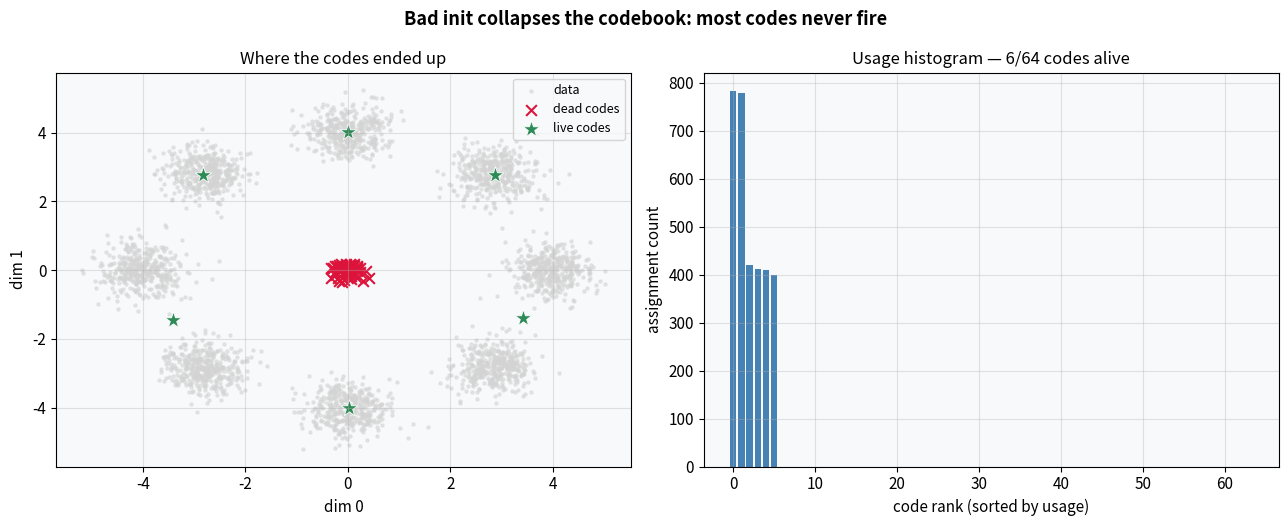
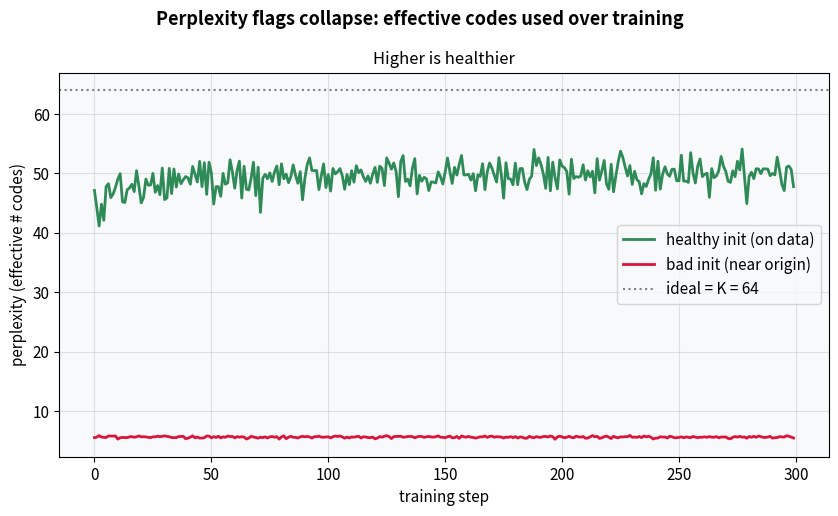
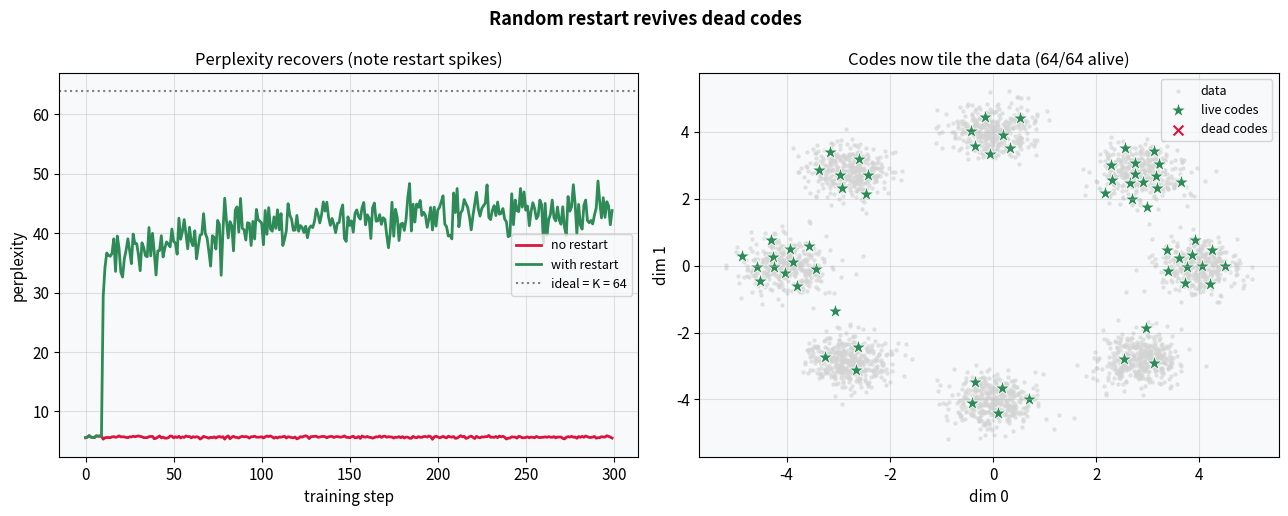
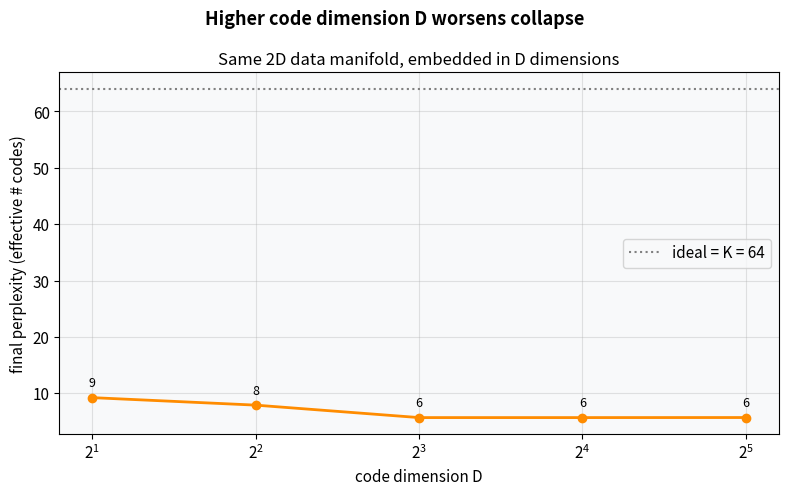

The matplotlib source for these figures, in order:
import numpy as np
import matplotlib.pyplot as plt
import warnings
warnings.filterwarnings('ignore')

np.random.seed(42)
plt.rcParams.update({
    'figure.dpi': 110,
    'font.size': 11,
    'axes.titlesize': 12,
    'axes.labelsize': 11,
    'figure.facecolor': 'white',
    'axes.facecolor': '#f8f9fa',
    'axes.grid': True,
    'grid.alpha': 0.35,
})


def assign(batch, codebook):
    d2 = ((batch[:, None, :] - codebook[None, :, :]) ** 2).sum(-1)
    return d2.argmin(1)


def perplexity(counts):
    """Effective number of codes used = exp(entropy of usage distribution)."""
    p = counts / max(counts.sum(), 1)
    p = p[p > 0]
    return float(np.exp(-(p * np.log(p)).sum()))


def make_blobs(n_per=400, seed=0):
    rng = np.random.default_rng(seed)
    centres = 4.0 * np.array([[np.cos(a), np.sin(a)] for a in np.linspace(0, 2 * np.pi, 8, endpoint=False)])
    return np.concatenate([c + 0.4 * rng.standard_normal((n_per, 2)) for c in centres])


print('Setup complete.')

rng = np.random.default_rng(1)
data = make_blobs(seed=1)
K = 64


def train_vq(data, codebook, steps=300, gamma=0.99, bs=256,
             restart=False, threshold=1.0, window=10, seed=0):
    rng = np.random.default_rng(seed)
    K, D = codebook.shape
    codebook = codebook.copy()
    N = np.ones(K)
    M = codebook.copy()
    ppl_hist, recent = [], np.zeros(K)
    for step in range(steps):
        batch = data[rng.integers(0, len(data), bs)]
        a = assign(batch, codebook)
        counts = np.bincount(a, minlength=K)
        ppl_hist.append(perplexity(counts))
        # EMA update
        sums = np.zeros((K, D))
        np.add.at(sums, a, batch)
        N = gamma * N + (1 - gamma) * counts
        M = gamma * M + (1 - gamma) * sums
        eps = 1e-5
        N_s = (N + eps) / (N.sum() + K * eps) * N.sum()
        codebook = M / N_s[:, None]
        # random restart of dead codes
        recent += counts
        if restart and (step + 1) % window == 0:
            dead = np.where(recent < threshold)[0]
            if len(dead):
                picks = batch[rng.integers(0, len(batch), len(dead))]
                codebook[dead] = picks
                M[dead] = picks
                N[dead] = 1.0
            recent[:] = 0
    final_counts = np.bincount(assign(data, codebook), minlength=K)
    return codebook, np.array(ppl_hist), final_counts


bad_init = 0.2 * rng.standard_normal((K, 2))   # all codes near origin
cb_bad, ppl_bad, counts_bad = train_vq(data, bad_init, restart=False, seed=2)
print(f'codes used: {(counts_bad > 0).sum()}/{K}   |   final perplexity: {perplexity(counts_bad):.1f}')

fig, axes = plt.subplots(1, 2, figsize=(13, 5.3))
fig.suptitle('Bad init collapses the codebook: most codes never fire', fontsize=13, fontweight='bold')

ax = axes[0]
ax.scatter(data[:, 0], data[:, 1], s=5, color='lightgray', alpha=0.5, label='data')
alive = counts_bad > 0
ax.scatter(cb_bad[~alive, 0], cb_bad[~alive, 1], c='crimson', marker='x', s=60, label='dead codes')
ax.scatter(cb_bad[alive, 0], cb_bad[alive, 1], c='seagreen', marker='*', s=160,
           edgecolor='white', linewidth=0.6, label='live codes')
ax.set_xlabel('dim 0'); ax.set_ylabel('dim 1')
ax.set_title('Where the codes ended up')
ax.legend(loc='upper right', fontsize=9)

ax2 = axes[1]
ax2.bar(range(K), np.sort(counts_bad)[::-1], color='steelblue')
ax2.set_xlabel('code rank (sorted by usage)'); ax2.set_ylabel('assignment count')
ax2.set_title(f'Usage histogram — {(alive).sum()}/{K} codes alive')

plt.tight_layout()
plt.show()

good_init = data[rng.integers(0, len(data), K)]   # init codes ON data points
cb_good, ppl_good, counts_good = train_vq(data, good_init, restart=False, seed=3)
print(f'healthy: {(counts_good > 0).sum()}/{K} codes used, perplexity {perplexity(counts_good):.1f}')
print(f'collapsed: {(counts_bad > 0).sum()}/{K} codes used, perplexity {perplexity(counts_bad):.1f}')

fig, ax = plt.subplots(figsize=(8.5, 5.2))
fig.suptitle('Perplexity flags collapse: effective codes used over training', fontsize=13, fontweight='bold')

ax.plot(ppl_good, color='seagreen', lw=2, label='healthy init (on data)')
ax.plot(ppl_bad, color='crimson', lw=2, label='bad init (near origin)')
ax.axhline(K, color='gray', ls=':', label=f'ideal = K = {K}')
ax.set_xlabel('training step'); ax.set_ylabel('perplexity (effective # codes)')
ax.set_title('Higher is healthier')
ax.legend(loc='center right')

plt.tight_layout()
plt.show()

cb_fix, ppl_fix, counts_fix = train_vq(data, bad_init, restart=True,
                                       threshold=1.0, window=10, seed=2)
print(f'with restart: {(counts_fix > 0).sum()}/{K} codes used, perplexity {perplexity(counts_fix):.1f}')
print(f'without:      {(counts_bad > 0).sum()}/{K} codes used, perplexity {perplexity(counts_bad):.1f}')

fig, axes = plt.subplots(1, 2, figsize=(13, 5.2))
fig.suptitle('Random restart revives dead codes', fontsize=13, fontweight='bold')

ax = axes[0]
ax.plot(ppl_bad, color='crimson', lw=2, label='no restart')
ax.plot(ppl_fix, color='seagreen', lw=2, label='with restart')
ax.axhline(K, color='gray', ls=':', label=f'ideal = K = {K}')
ax.set_xlabel('training step'); ax.set_ylabel('perplexity')
ax.set_title('Perplexity recovers (note restart spikes)')
ax.legend(loc='center right', fontsize=9)

ax2 = axes[1]
ax2.scatter(data[:, 0], data[:, 1], s=5, color='lightgray', alpha=0.5, label='data')
alive = counts_fix > 0
ax2.scatter(cb_fix[alive, 0], cb_fix[alive, 1], c='seagreen', marker='*', s=130,
            edgecolor='white', linewidth=0.6, label='live codes')
ax2.scatter(cb_fix[~alive, 0], cb_fix[~alive, 1], c='crimson', marker='x', s=50, label='dead codes')
ax2.set_xlabel('dim 0'); ax2.set_ylabel('dim 1')
ax2.set_title(f'Codes now tile the data ({alive.sum()}/{K} alive)')
ax2.legend(loc='upper right', fontsize=9)

plt.tight_layout()
plt.show()

rng = np.random.default_rng(7)
Ds = [2, 4, 8, 16, 32]
ppls = []
for D in Ds:
    proj = rng.standard_normal((2, D))                # embed 2D data into D dims
    data_D = data @ proj
    init = 0.5 * rng.standard_normal((K, D))          # random init, same scale
    _, _, counts_D = train_vq(data_D, init, steps=200, restart=False, seed=5)
    ppls.append(perplexity(counts_D))
ppls = np.array(ppls)
print('D     :', Ds)
print('perpl :', np.round(ppls, 1))

fig, ax = plt.subplots(figsize=(8, 5))
fig.suptitle('Higher code dimension D worsens collapse', fontsize=13, fontweight='bold')

ax.plot(Ds, ppls, '-o', color='darkorange', lw=2)
ax.axhline(K, color='gray', ls=':', label=f'ideal = K = {K}')
ax.set_xlabel('code dimension D'); ax.set_ylabel('final perplexity (effective # codes)')
ax.set_xscale('log', base=2)
ax.set_title('Same 2D data manifold, embedded in D dimensions')
ax.legend()
for d, p in zip(Ds, ppls):
    ax.annotate(f'{p:.0f}', (d, p), textcoords='offset points', xytext=(0, 8), ha='center', fontsize=9)

plt.tight_layout()
plt.show()
